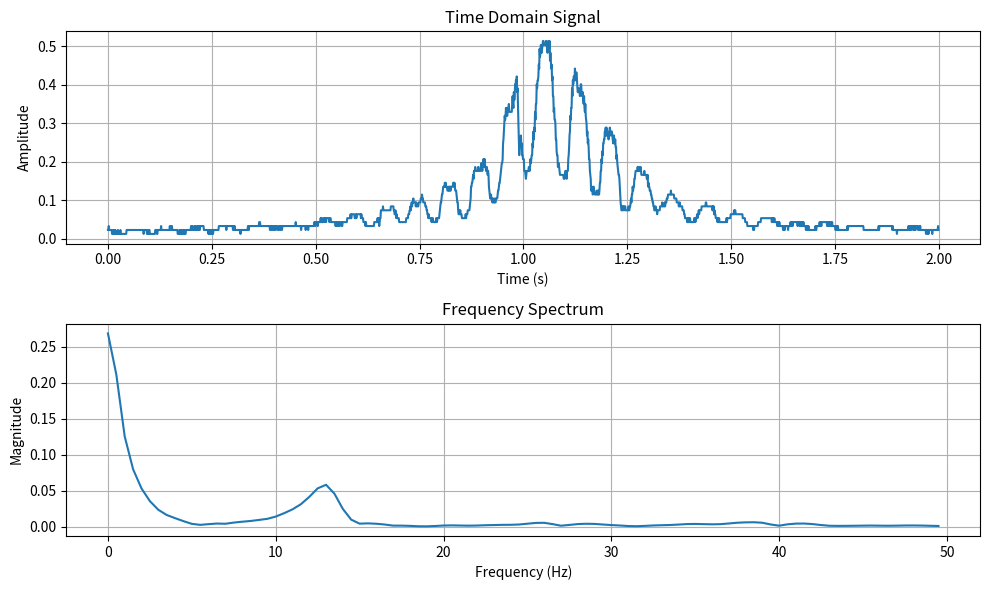

The script that saved this image:
import numpy as np
from matplotlib import pyplot as plt
fs = 1000
# Digilock scan with 0.1 hz
c01 = [0.023235019238889265, 0.023235019238889265, 0.03344024810259327, 0.023235019238889265, 0.023235019238889265, 0.023235019238889265, 0.023235019238889265, 0.023235019238889265, 0.023235019238889265, 0.023235019238889265, 0.01302979037518881, 0.01302979037518881, 0.01302979037518881, 0.023235019238889265, 0.01302979037518881, 0.01302979037518881, 0.023235019238889265, 0.01302979037518881, 0.023235019238889265, 0.01302979037518881, 0.01302979037518881, 0.01302979037518881, 0.01302979037518881, 0.01302979037518881, 0.023235019238889265, 0.01302979037518881, 0.01302979037518881, 0.01302979037518881, 0.01302979037518881, 0.01302979037518881, 0.023235019238889265, 0.01302979037518881, 0.01302979037518881, 0.01302979037518881, 0.01302979037518881, 0.01302979037518881, 0.01302979037518881, 0.01302979037518881, 0.01302979037518881, 0.01302979037518881, 0.01302979037518881, 0.01302979037518881, 0.01302979037518881, 0.01302979037518881, 0.01302979037518881, 0.023235019238889265, 0.023235019238889265, 0.023235019238889265, 0.023235019238889265, 0.023235019238889265, 0.023235019238889265, 0.023235019238889265, 0.023235019238889265, 0.023235019238889265, 0.023235019238889265, 0.023235019238889265, 0.023235019238889265, 0.023235019238889265, 0.023235019238889265, 0.023235019238889265, 0.023235019238889265, 0.023235019238889265, 0.023235019238889265, 0.023235019238889265, 0.023235019238889265, 0.023235019238889265, 0.023235019238889265, 0.023235019238889265, 0.023235019238889265, 0.023235019238889265, 0.023235019238889265, 0.023235019238889265, 0.023235019238889265, 0.023235019238889265, 0.023235019238889265, 0.023235019238889265, 0.023235019238889265, 0.023235019238889265, 0.023235019238889265, 0.023235019238889265, 0.023235019238889265, 0.023235019238889265, 0.023235019238889265, 0.023235019238889265, 0.023235019238889265, 0.023235019238889265, 0.01302979037518881, 0.023235019238889265, 0.023235019238889265, 0.023235019238889265, 0.023235019238889265, 0.023235019238889265, 0.023235019238889265, 0.023235019238889265, 0.01302979037518881, 0.01302979037518881, 0.01302979037518881, 0.023235019238889265, 0.01302979037518881, 0.023235019238889265, 0.023235019238889265, 0.01302979037518881, 0.01302979037518881, 0.01302979037518881, 0.01302979037518881, 0.01302979037518881, 0.01302979037518881, 0.01302979037518881, 0.01302979037518881, 0.01302979037518881, 0.01302979037518881, 0.01302979037518881, 0.01302979037518881, 0.01302979037518881, 0.023235019238889265, 0.023235019238889265, 0.023235019238889265, 0.023235019238889265, 0.01302979037518881, 0.01302979037518881, 0.023235019238889265, 0.023235019238889265, 0.023235019238889265, 0.023235019238889265, 0.023235019238889265, 0.023235019238889265, 0.023235019238889265, 0.023235019238889265, 0.03344024810259327, 0.023235019238889265, 0.023235019238889265, 0.023235019238889265, 0.023235019238889265, 0.023235019238889265, 0.023235019238889265, 0.023235019238889265, 0.023235019238889265, 0.023235019238889265, 0.023235019238889265, 0.023235019238889265, 0.023235019238889265, 0.023235019238889265, 0.023235019238889265, 0.023235019238889265, 0.023235019238889265, 0.023235019238889265, 0.023235019238889265, 0.023235019238889265, 0.023235019238889265, 0.03344024810259327, 0.023235019238889265, 0.023235019238889265, 0.03344024810259327, 0.023235019238889265, 0.03344024810259327, 0.023235019238889265, 0.023235019238889265, 0.023235019238889265, 0.023235019238889265, 0.023235019238889265, 0.023235019238889265, 0.023235019238889265, 0.023235019238889265, 0.023235019238889265, 0.023235019238889265, 0.023235019238889265, 0.023235019238889265, 0.023235019238889265, 0.01302979037518881, 0.01302979037518881, 0.01302979037518881, 0.01302979037518881, 0.023235019238889265, 0.023235019238889265, 0.01302979037518881, 0.023235019238889265, 0.023235019238889265, 0.01302979037518881, 0.01302979037518881, 0.023235019238889265, 0.01302979037518881, 0.01302979037518881, 0.023235019238889265, 0.01302979037518881, 0.023235019238889265, 0.01302979037518881, 0.01302979037518881, 0.01302979037518881, 0.023235019238889265, 0.023235019238889265, 0.023235019238889265, 0.023235019238889265, 0.023235019238889265, 0.023235019238889265, 0.023235019238889265, 0.023235019238889265, 0.023235019238889265, 0.023235019238889265, 0.023235019238889265, 0.023235019238889265, 0.03344024810259327, 0.03344024810259327, 0.023235019238889265, 0.03344024810259327, 0.023235019238889265, 0.023235019238889265, 0.023235019238889265, 0.023235019238889265, 0.03344024810259327, 0.023235019238889265, 0.023235019238889265, 0.03344024810259327, 0.023235019238889265, 0.023235019238889265, 0.023235019238889265, 0.03344024810259327, 0.023235019238889265, 0.023235019238889265, 0.03344024810259327, 0.023235019238889265, 0.03344024810259327, 0.023235019238889265, 0.03344024810259327, 0.03344024810259327, 0.03344024810259327, 0.03344024810259327, 0.03344024810259327, 0.03344024810259327, 0.03344024810259327, 0.03344024810259327, 0.03344024810259327, 0.023235019238889265, 0.023235019238889265, 0.023235019238889265, 0.023235019238889265, 0.023235019238889265, 0.023235019238889265, 0.023235019238889265, 0.023235019238889265, 0.023235019238889265, 0.023235019238889265, 0.023235019238889265, 0.01302979037518881, 0.023235019238889265, 0.01302979037518881, 0.01302979037518881, 0.023235019238889265, 0.01302979037518881, 0.01302979037518881, 0.023235019238889265, 0.01302979037518881, 0.023235019238889265, 0.01302979037518881, 0.01302979037518881, 0.023235019238889265, 0.023235019238889265, 0.023235019238889265, 0.023235019238889265, 0.023235019238889265, 0.023235019238889265, 0.023235019238889265, 0.023235019238889265, 0.023235019238889265, 0.023235019238889265, 0.023235019238889265, 0.023235019238889265, 0.023235019238889265, 0.03344024810259327, 0.03344024810259327, 0.03344024810259327, 0.03344024810259327, 0.03344024810259327, 0.03344024810259327, 0.03344024810259327, 0.03344024810259327, 0.03344024810259327, 0.03344024810259327, 0.03344024810259327, 0.03344024810259327, 0.03344024810259327, 0.03344024810259327, 0.03344024810259327, 0.03344024810259327, 0.03344024810259327, 0.03344024810259327, 0.023235019238889265, 0.03344024810259327, 0.03344024810259327, 0.03344024810259327, 0.03344024810259327, 0.03344024810259327, 0.03344024810259327, 0.03344024810259327, 0.03344024810259327, 0.03344024810259327, 0.03344024810259327, 0.03344024810259327, 0.03344024810259327, 0.03344024810259327, 0.03344024810259327, 0.03344024810259327, 0.023235019238889265, 0.03344024810259327, 0.03344024810259327, 0.023235019238889265, 0.03344024810259327, 0.023235019238889265, 0.023235019238889265, 0.023235019238889265, 0.023235019238889265, 0.023235019238889265, 0.023235019238889265, 0.023235019238889265, 0.023235019238889265, 0.023235019238889265, 0.023235019238889265, 0.023235019238889265, 0.023235019238889265, 0.023235019238889265, 0.01302979037518881, 0.023235019238889265, 0.023235019238889265, 0.023235019238889265, 0.023235019238889265, 0.023235019238889265, 0.023235019238889265, 0.023235019238889265, 0.023235019238889265, 0.023235019238889265, 0.023235019238889265, 0.023235019238889265, 0.023235019238889265, 0.023235019238889265, 0.023235019238889265, 0.023235019238889265, 0.023235019238889265, 0.023235019238889265, 0.03344024810259327, 0.03344024810259327, 0.023235019238889265, 0.03344024810259327, 0.03344024810259327, 0.03344024810259327, 0.03344024810259327, 0.03344024810259327, 0.03344024810259327, 0.03344024810259327, 0.03344024810259327, 0.03344024810259327, 0.03344024810259327, 0.03344024810259327, 0.03344024810259327, 0.03344024810259327, 0.03344024810259327, 0.03344024810259327, 0.03344024810259327, 0.03344024810259327, 0.03344024810259327, 0.03344024810259327, 0.03344024810259327, 0.03344024810259327, 0.03344024810259327, 0.03344024810259327, 0.03344024810259327, 0.04364547696629373, 0.04364547696629373, 0.04364547696629373, 0.03344024810259327, 0.03344024810259327, 0.03344024810259327, 0.03344024810259327, 0.03344024810259327, 0.03344024810259327, 0.03344024810259327, 0.03344024810259327, 0.03344024810259327, 0.03344024810259327, 0.03344024810259327, 0.03344024810259327, 0.03344024810259327, 0.03344024810259327, 0.03344024810259327, 0.03344024810259327, 0.03344024810259327, 0.03344024810259327, 0.03344024810259327, 0.03344024810259327, 0.03344024810259327, 0.03344024810259327, 0.03344024810259327, 0.023235019238889265, 0.03344024810259327, 0.03344024810259327, 0.023235019238889265, 0.03344024810259327, 0.03344024810259327, 0.03344024810259327, 0.023235019238889265, 0.03344024810259327, 0.03344024810259327, 0.023235019238889265, 0.03344024810259327, 0.03344024810259327, 0.03344024810259327, 0.023235019238889265, 0.03344024810259327, 0.03344024810259327, 0.03344024810259327, 0.03344024810259327, 0.023235019238889265, 0.023235019238889265, 0.023235019238889265, 0.03344024810259327, 0.03344024810259327, 0.03344024810259327, 0.023235019238889265, 0.03344024810259327, 0.03344024810259327, 0.03344024810259327, 0.023235019238889265, 0.03344024810259327, 0.03344024810259327, 0.03344024810259327, 0.03344024810259327, 0.03344024810259327, 0.03344024810259327, 0.03344024810259327, 0.03344024810259327, 0.03344024810259327, 0.03344024810259327, 0.03344024810259327, 0.03344024810259327, 0.03344024810259327, 0.03344024810259327, 0.03344024810259327, 0.03344024810259327, 0.03344024810259327, 0.03344024810259327, 0.03344024810259327, 0.03344024810259327, 0.03344024810259327, 0.03344024810259327, 0.03344024810259327, 0.03344024810259327, 0.03344024810259327, 0.03344024810259327, 0.03344024810259327, 0.03344024810259327, 0.03344024810259327, 0.03344024810259327, 0.03344024810259327, 0.03344024810259327, 0.04364547696629373, 0.03344024810259327, 0.03344024810259327, 0.03344024810259327, 0.03344024810259327, 0.03344024810259327, 0.03344024810259327, 0.03344024810259327, 0.03344024810259327, 0.03344024810259327, 0.03344024810259327, 0.03344024810259327, 0.03344024810259327, 0.023235019238889265, 0.03344024810259327, 0.03344024810259327, 0.03344024810259327, 0.03344024810259327, 0.03344024810259327, 0.03344024810259327, 0.03344024810259327, 0.03344024810259327, 0.03344024810259327, 0.03344024810259327, 0.023235019238889265, 0.03344024810259327, 0.03344024810259327, 0.03344024810259327, 0.03344024810259327, 0.03344024810259327, 0.023235019238889265, 0.03344024810259327, 0.03344024810259327, 0.03344024810259327, 0.03344024810259327, 0.03344024810259327, 0.03344024810259327, 0.03344024810259327, 0.03344024810259327, 0.03344024810259327, 0.03344024810259327, 0.03344024810259327, 0.03344024810259327, 0.03344024810259327, 0.03344024810259327, 0.04364547696629373, 0.03344024810259327, 0.03344024810259327, 0.04364547696629373, 0.04364547696629373, 0.04364547696629373, 0.04364547696629373, 0.04364547696629373, 0.03344024810259327, 0.04364547696629373, 0.04364547696629373, 0.04364547696629373, 0.04364547696629373, 0.04364547696629373, 0.04364547696629373, 0.05385070582999418, 0.04364547696629373, 0.05385070582999418, 0.04364547696629373, 0.04364547696629373, 0.04364547696629373, 0.05385070582999418, 0.05385070582999418, 0.05385070582999418, 0.04364547696629373, 0.05385070582999418, 0.05385070582999418, 0.05385070582999418, 0.04364547696629373, 0.05385070582999418, 0.05385070582999418, 0.05385070582999418, 0.05385070582999418, 0.05385070582999418, 0.05385070582999418, 0.05385070582999418, 0.04364547696629373, 0.05385070582999418, 0.05385070582999418, 0.05385070582999418, 0.04364547696629373, 0.04364547696629373, 0.04364547696629373, 0.04364547696629373, 0.04364547696629373, 0.04364547696629373, 0.04364547696629373, 0.04364547696629373, 0.04364547696629373, 0.04364547696629373, 0.04364547696629373, 0.03344024810259327, 0.04364547696629373, 0.03344024810259327, 0.04364547696629373, 0.03344024810259327, 0.03344024810259327, 0.04364547696629373, 0.04364547696629373, 0.04364547696629373, 0.03344024810259327, 0.03344024810259327, 0.04364547696629373, 0.04364547696629373, 0.04364547696629373, 0.04364547696629373, 0.03344024810259327, 0.03344024810259327, 0.04364547696629373, 0.04364547696629373, 0.04364547696629373, 0.04364547696629373, 0.04364547696629373, 0.04364547696629373, 0.04364547696629373, 0.04364547696629373, 0.04364547696629373, 0.04364547696629373, 0.04364547696629373, 0.05385070582999418, 0.05385070582999418, 0.05385070582999418, 0.05385070582999418, 0.05385070582999418, 0.05385070582999418, 0.05385070582999418, 0.05385070582999418, 0.06405593469369819, 0.05385070582999418, 0.05385070582999418, 0.06405593469369819, 0.06405593469369819, 0.06405593469369819, 0.06405593469369819, 0.06405593469369819, 0.06405593469369819, 0.06405593469369819, 0.05385070582999418, 0.05385070582999418, 0.05385070582999418, 0.06405593469369819, 0.05385070582999418, 0.06405593469369819, 0.06405593469369819, 0.06405593469369819, 0.06405593469369819, 0.06405593469369819, 0.06405593469369819, 0.06405593469369819, 0.06405593469369819, 0.06405593469369819, 0.06405593469369819, 0.05385070582999418, 0.06405593469369819, 0.05385070582999418, 0.05385070582999418, 0.05385070582999418, 0.05385070582999418, 0.04364547696629373, 0.04364547696629373, 0.04364547696629373, 0.04364547696629373, 0.04364547696629373, 0.03344024810259327, 0.04364547696629373, 0.03344024810259327, 0.03344024810259327, 0.03344024810259327, 0.03344024810259327, 0.03344024810259327, 0.03344024810259327, 0.03344024810259327, 0.03344024810259327, 0.03344024810259327, 0.03344024810259327, 0.03344024810259327, 0.03344024810259327, 0.03344024810259327, 0.03344024810259327, 0.03344024810259327, 0.03344024810259327, 0.03344024810259327, 0.03344024810259327, 0.03344024810259327, 0.04364547696629373, 0.04364547696629373, 0.04364547696629373, 0.04364547696629373, 0.04364547696629373, 0.04364547696629373, 0.04364547696629373, 0.04364547696629373, 0.05385070582999418, 0.04364547696629373, 0.05385070582999418, 0.04364547696629373, 0.03344024810259327, 0.04364547696629373, 0.05385070582999418, 0.05385070582999418, 0.07426116355739865, 0.07426116355739865, 0.07426116355739865, 0.07426116355739865, 0.07426116355739865, 0.0844663924210991, 0.07426116355739865, 0.07426116355739865, 0.07426116355739865, 0.07426116355739865, 0.07426116355739865, 0.07426116355739865, 0.07426116355739865, 0.07426116355739865, 0.07426116355739865, 0.07426116355739865, 0.07426116355739865, 0.07426116355739865, 0.07426116355739865, 0.07426116355739865, 0.07426116355739865, 0.07426116355739865, 0.07426116355739865, 0.07426116355739865, 0.0844663924210991, 0.0844663924210991, 0.0844663924210991, 0.0844663924210991, 0.0844663924210991, 0.0844663924210991, 0.0844663924210991, 0.07426116355739865, 0.07426116355739865, 0.06405593469369819, 0.06405593469369819, 0.07426116355739865, 0.06405593469369819, 0.05385070582999418, 0.06405593469369819, 0.05385070582999418, 0.05385070582999418, 0.05385070582999418, 0.05385070582999418, 0.05385070582999418, 0.04364547696629373, 0.04364547696629373, 0.04364547696629373, 0.04364547696629373, 0.04364547696629373, 0.04364547696629373, 0.04364547696629373, 0.04364547696629373, 0.04364547696629373, 0.04364547696629373, 0.04364547696629373, 0.04364547696629373, 0.04364547696629373, 0.04364547696629373, 0.04364547696629373, 0.04364547696629373, 0.04364547696629373, 0.05385070582999418, 0.05385070582999418, 0.05385070582999418, 0.05385070582999418, 0.05385070582999418, 0.06405593469369819, 0.06405593469369819, 0.06405593469369819, 0.07426116355739865, 0.07426116355739865, 0.0844663924210991, 0.07426116355739865, 0.0844663924210991, 0.09467162128479956, 0.0844663924210991, 0.09467162128479956, 0.09467162128479956, 0.10487685014850356, 0.09467162128479956, 0.09467162128479956, 0.09467162128479956, 0.09467162128479956, 0.09467162128479956, 0.0844663924210991, 0.09467162128479956, 0.0844663924210991, 0.0844663924210991, 0.0844663924210991, 0.0844663924210991, 0.0844663924210991, 0.09467162128479956, 0.09467162128479956, 0.09467162128479956, 0.09467162128479956, 0.09467162128479956, 0.10487685014850356, 0.10487685014850356, 0.10487685014850356, 0.11508207901220402, 0.10487685014850356, 0.10487685014850356, 0.09467162128479956, 0.09467162128479956, 0.09467162128479956, 0.09467162128479956, 0.09467162128479956, 0.0844663924210991, 0.0844663924210991, 0.0844663924210991, 0.07426116355739865, 0.07426116355739865, 0.06405593469369819, 0.06405593469369819, 0.05385070582999418, 0.06405593469369819, 0.05385070582999418, 0.05385070582999418, 0.05385070582999418, 0.05385070582999418, 0.05385070582999418, 0.05385070582999418, 0.04364547696629373, 0.05385070582999418, 0.05385070582999418, 0.05385070582999418, 0.04364547696629373, 0.04364547696629373, 0.04364547696629373, 0.04364547696629373, 0.04364547696629373, 0.04364547696629373, 0.04364547696629373, 0.05385070582999418, 0.05385070582999418, 0.04364547696629373, 0.05385070582999418, 0.05385070582999418, 0.05385070582999418, 0.05385070582999418, 0.05385070582999418, 0.06405593469369819, 0.07426116355739865, 0.0844663924210991, 0.09467162128479956, 0.09467162128479956, 0.10487685014850356, 0.11508207901220402, 0.11508207901220402, 0.12528730787590447, 0.13549253673960493, 0.13549253673960493, 0.13549253673960493, 0.13549253673960493, 0.14569776560330894, 0.13549253673960493, 0.14569776560330894, 0.13549253673960493, 0.13549253673960493, 0.13549253673960493, 0.12528730787590447, 0.12528730787590447, 0.12528730787590447, 0.13549253673960493, 0.12528730787590447, 0.12528730787590447, 0.13549253673960493, 0.12528730787590447, 0.12528730787590447, 0.13549253673960493, 0.13549253673960493, 0.13549253673960493, 0.13549253673960493, 0.13549253673960493, 0.14569776560330894, 0.14569776560330894, 0.13549253673960493, 0.14569776560330894, 0.13549253673960493, 0.12528730787590447, 0.12528730787590447, 0.12528730787590447, 0.11508207901220402, 0.10487685014850356, 0.09467162128479956, 0.09467162128479956, 0.07426116355739865, 0.06405593469369819, 0.06405593469369819, 0.07426116355739865, 0.06405593469369819, 0.07426116355739865, 0.06405593469369819, 0.06405593469369819, 0.06405593469369819, 0.05385070582999418, 0.05385070582999418, 0.05385070582999418, 0.05385070582999418, 0.05385070582999418, 0.05385070582999418, 0.05385070582999418, 0.05385070582999418, 0.05385070582999418, 0.06405593469369819, 0.05385070582999418, 0.06405593469369819, 0.06405593469369819, 0.06405593469369819, 0.07426116355739865, 0.07426116355739865, 0.07426116355739865, 0.07426116355739865, 0.07426116355739865, 0.0844663924210991, 0.09467162128479956, 0.10487685014850356, 0.13549253673960493, 0.13549253673960493, 0.14569776560330894, 0.14569776560330894, 0.1559029944670094, 0.16610822333070985, 0.1559029944670094, 0.1763134521944103, 0.1763134521944103, 0.1763134521944103, 0.1865186810581143, 0.1763134521944103, 0.1763134521944103, 0.1763134521944103, 0.1763134521944103, 0.1763134521944103, 0.1763134521944103, 0.1865186810581143, 0.1865186810581143, 0.1763134521944103, 0.1763134521944103, 0.1763134521944103, 0.1763134521944103, 0.1763134521944103, 0.1865186810581143, 0.19672390992181477, 0.1865186810581143, 0.1763134521944103, 0.1865186810581143, 0.1865186810581143, 0.20692913878551522, 0.1865186810581143, 0.20692913878551522, 0.20692913878551522, 0.1865186810581143, 0.1865186810581143, 0.1763134521944103, 0.1763134521944103, 0.1865186810581143, 0.1763134521944103, 0.16610822333070985, 0.1763134521944103, 0.16610822333070985, 0.13549253673960493, 0.12528730787590447, 0.11508207901220402, 0.10487685014850356, 0.10487685014850356, 0.11508207901220402, 0.10487685014850356, 0.10487685014850356, 0.09467162128479956, 0.09467162128479956, 0.10487685014850356, 0.09467162128479956, 0.09467162128479956, 0.09467162128479956, 0.10487685014850356, 0.09467162128479956, 0.09467162128479956, 0.10487685014850356, 0.10487685014850356, 0.10487685014850356, 0.10487685014850356, 0.11508207901220402, 0.12528730787590447, 0.12528730787590447, 0.13549253673960493, 0.14569776560330894, 0.14569776560330894, 0.1559029944670094, 0.16610822333070985, 0.1763134521944103, 0.1865186810581143, 0.19672390992181477, 0.19672390992181477, 0.20692913878551522, 0.2477500542403206, 0.2579552831040246, 0.2783657408314255, 0.29877619855883, 0.3191866562862309, 0.30898142742253043, 0.3191866562862309, 0.33959711401363535, 0.3191866562862309, 0.33959711401363535, 0.3191866562862309, 0.33959711401363535, 0.3293918851499349, 0.33959711401363535, 0.3498023428773358, 0.3293918851499349, 0.3293918851499349, 0.3293918851499349, 0.3293918851499349, 0.3293918851499349, 0.3293918851499349, 0.3293918851499349, 0.3498023428773358, 0.37021280060474027, 0.3498023428773358, 0.33959711401363535, 0.3804180294684407, 0.36000757174103626, 0.37021280060474027, 0.40082848719584163, 0.3906232583321412, 0.41103371605954564, 0.3906232583321412, 0.4212389449232461, 0.3804180294684407, 0.3906232583321412, 0.33959711401363535, 0.29877619855883, 0.2579552831040246, 0.21713436764921923, 0.23754482537662014, 0.2477500542403206, 0.2579552831040246, 0.26816051196772506, 0.23754482537662014, 0.2477500542403206, 0.21713436764921923, 0.21713436764921923, 0.20692913878551522, 0.20692913878551522, 0.20692913878551522, 0.1763134521944103, 0.1763134521944103, 0.1763134521944103, 0.16610822333070985, 0.1559029944670094, 0.16610822333070985, 0.1763134521944103, 0.1763134521944103, 0.1763134521944103, 0.1763134521944103, 0.1763134521944103, 0.1865186810581143, 0.1865186810581143, 0.1763134521944103, 0.1865186810581143, 0.20692913878551522, 0.19672390992181477, 0.20692913878551522, 0.21713436764921923, 0.21713436764921923, 0.2477500542403206, 0.23754482537662014, 0.2783657408314255, 0.2579552831040246, 0.28857096969512597, 0.2783657408314255, 0.3293918851499349, 0.30898142742253043, 0.3498023428773358, 0.3498023428773358, 0.40082848719584163, 0.3906232583321412, 0.41103371605954564, 0.41103371605954564, 0.4212389449232461, 0.451854631514351, 0.44164940265065056, 0.4926755469691564, 0.4722650892417519, 0.48247031810545593, 0.5028807758328568, 0.4926755469691564, 0.48247031810545593, 0.4926755469691564, 0.5028807758328568, 0.5130860046965573, 0.5130860046965573, 0.5028807758328568, 0.5028807758328568, 0.5028807758328568, 0.5028807758328568, 0.5028807758328568, 0.5130860046965573, 0.5130860046965573, 0.5028807758328568, 0.4926755469691564, 0.48247031810545593, 0.4926755469691564, 0.5130860046965573, 0.4926755469691564, 0.4926755469691564, 0.5130860046965573, 0.46205986037805147, 0.48247031810545593, 0.46205986037805147, 0.44164940265065056, 0.451854631514351, 0.41103371605954564, 0.4212389449232461, 0.37021280060474027, 0.37021280060474027, 0.3293918851499349, 0.33959711401363535, 0.30898142742253043, 0.30898142742253043, 0.29877619855883, 0.2579552831040246, 0.2579552831040246, 0.22733959651291968, 0.21713436764921923, 0.21713436764921923, 0.1865186810581143, 0.1865186810581143, 0.19672390992181477, 0.1865186810581143, 0.1763134521944103, 0.16610822333070985, 0.16610822333070985, 0.16610822333070985, 0.16610822333070985, 0.16610822333070985, 0.16610822333070985, 0.16610822333070985, 0.16610822333070985, 0.16610822333070985, 0.1559029944670094, 0.1559029944670094, 0.1559029944670094, 0.16610822333070985, 0.1763134521944103, 0.1763134521944103, 0.16610822333070985, 0.1559029944670094, 0.1763134521944103, 0.1763134521944103, 0.1763134521944103, 0.20692913878551522, 0.21713436764921923, 0.23754482537662014, 0.26816051196772506, 0.2783657408314255, 0.3191866562862309, 0.30898142742253043, 0.33959711401363535, 0.33959711401363535, 0.3906232583321412, 0.37021280060474027, 0.41103371605954564, 0.40082848719584163, 0.4212389449232461, 0.4212389449232461, 0.41103371605954564, 0.44164940265065056, 0.4212389449232461, 0.41103371605954564, 0.43144417378694655, 0.43144417378694655, 0.41103371605954564, 0.3906232583321412, 0.3804180294684407, 0.3906232583321412, 0.3906232583321412, 0.3804180294684407, 0.3804180294684407, 0.37021280060474027, 0.3804180294684407, 0.40082848719584163, 0.40082848719584163, 0.3804180294684407, 0.37021280060474027, 0.3804180294684407, 0.3804180294684407, 0.36000757174103626, 0.3498023428773358, 0.37021280060474027, 0.33959711401363535, 0.3293918851499349, 0.3498023428773358, 0.3191866562862309, 0.30898142742253043, 0.29877619855883, 0.26816051196772506, 0.2783657408314255, 0.2477500542403206, 0.2579552831040246, 0.23754482537662014, 0.20692913878551522, 0.20692913878551522, 0.1763134521944103, 0.16610822333070985, 0.1559029944670094, 0.12528730787590447, 0.12528730787590447, 0.13549253673960493, 0.12528730787590447, 0.11508207901220402, 0.12528730787590447, 0.13549253673960493, 0.12528730787590447, 0.12528730787590447, 0.11508207901220402, 0.11508207901220402, 0.11508207901220402, 0.11508207901220402, 0.11508207901220402, 0.12528730787590447, 0.12528730787590447, 0.11508207901220402, 0.11508207901220402, 0.12528730787590447, 0.11508207901220402, 0.12528730787590447, 0.14569776560330894, 0.14569776560330894, 0.1763134521944103, 0.1763134521944103, 0.20692913878551522, 0.19672390992181477, 0.22733959651291968, 0.21713436764921923, 0.2477500542403206, 0.2477500542403206, 0.2579552831040246, 0.2579552831040246, 0.2783657408314255, 0.26816051196772506, 0.28857096969512597, 0.26816051196772506, 0.28857096969512597, 0.26816051196772506, 0.26816051196772506, 0.2783657408314255, 0.26816051196772506, 0.2579552831040246, 0.26816051196772506, 0.2783657408314255, 0.28857096969512597, 0.2783657408314255, 0.26816051196772506, 0.2783657408314255, 0.2783657408314255, 0.2783657408314255, 0.26816051196772506, 0.2579552831040246, 0.2477500542403206, 0.2579552831040246, 0.26816051196772506, 0.2477500542403206, 0.2477500542403206, 0.2579552831040246, 0.23754482537662014, 0.23754482537662014, 0.20692913878551522, 0.21713436764921923, 0.19672390992181477, 0.1865186810581143, 0.1763134521944103, 0.16610822333070985, 0.16610822333070985, 0.1559029944670094, 0.13549253673960493, 0.11508207901220402, 0.09467162128479956, 0.0844663924210991, 0.07426116355739865, 0.07426116355739865, 0.0844663924210991, 0.07426116355739865, 0.0844663924210991, 0.0844663924210991, 0.07426116355739865, 0.0844663924210991, 0.0844663924210991, 0.0844663924210991, 0.07426116355739865, 0.07426116355739865, 0.07426116355739865, 0.07426116355739865, 0.07426116355739865, 0.07426116355739865, 0.07426116355739865, 0.0844663924210991, 0.07426116355739865, 0.07426116355739865, 0.0844663924210991, 0.0844663924210991, 0.09467162128479956, 0.10487685014850356, 0.09467162128479956, 0.11508207901220402, 0.11508207901220402, 0.13549253673960493, 0.12528730787590447, 0.13549253673960493, 0.13549253673960493, 0.1559029944670094, 0.1559029944670094, 0.16610822333070985, 0.1763134521944103, 0.1763134521944103, 0.1763134521944103, 0.1763134521944103, 0.1763134521944103, 0.1865186810581143, 0.1763134521944103, 0.1865186810581143, 0.1865186810581143, 0.1763134521944103, 0.1763134521944103, 0.1763134521944103, 0.1865186810581143, 0.1763134521944103, 0.16610822333070985, 0.16610822333070985, 0.16610822333070985, 0.16610822333070985, 0.16610822333070985, 0.16610822333070985, 0.16610822333070985, 0.1763134521944103, 0.16610822333070985, 0.16610822333070985, 0.16610822333070985, 0.16610822333070985, 0.16610822333070985, 0.1559029944670094, 0.1559029944670094, 0.16610822333070985, 0.13549253673960493, 0.14569776560330894, 0.13549253673960493, 0.13549253673960493, 0.12528730787590447, 0.12528730787590447, 0.12528730787590447, 0.11508207901220402, 0.11508207901220402, 0.10487685014850356, 0.10487685014850356, 0.09467162128479956, 0.09467162128479956, 0.0844663924210991, 0.0844663924210991, 0.07426116355739865, 0.07426116355739865, 0.07426116355739865, 0.0844663924210991, 0.07426116355739865, 0.07426116355739865, 0.07426116355739865, 0.06405593469369819, 0.07426116355739865, 0.07426116355739865, 0.07426116355739865, 0.07426116355739865, 0.07426116355739865, 0.07426116355739865, 0.0844663924210991, 0.0844663924210991, 0.0844663924210991, 0.0844663924210991, 0.0844663924210991, 0.09467162128479956, 0.0844663924210991, 0.0844663924210991, 0.0844663924210991, 0.0844663924210991, 0.0844663924210991, 0.09467162128479956, 0.0844663924210991, 0.09467162128479956, 0.09467162128479956, 0.09467162128479956, 0.10487685014850356, 0.10487685014850356, 0.10487685014850356, 0.11508207901220402, 0.11508207901220402, 0.11508207901220402, 0.11508207901220402, 0.11508207901220402, 0.11508207901220402, 0.11508207901220402, 0.12528730787590447, 0.11508207901220402, 0.11508207901220402, 0.11508207901220402, 0.11508207901220402, 0.11508207901220402, 0.11508207901220402, 0.11508207901220402, 0.10487685014850356, 0.10487685014850356, 0.10487685014850356, 0.10487685014850356, 0.10487685014850356, 0.10487685014850356, 0.09467162128479956, 0.09467162128479956, 0.09467162128479956, 0.09467162128479956, 0.09467162128479956, 0.0844663924210991, 0.0844663924210991, 0.09467162128479956, 0.0844663924210991, 0.0844663924210991, 0.0844663924210991, 0.0844663924210991, 0.0844663924210991, 0.0844663924210991, 0.07426116355739865, 0.07426116355739865, 0.07426116355739865, 0.07426116355739865, 0.06405593469369819, 0.06405593469369819, 0.05385070582999418, 0.05385070582999418, 0.05385070582999418, 0.05385070582999418, 0.05385070582999418, 0.04364547696629373, 0.04364547696629373, 0.05385070582999418, 0.04364547696629373, 0.04364547696629373, 0.05385070582999418, 0.04364547696629373, 0.05385070582999418, 0.04364547696629373, 0.04364547696629373, 0.04364547696629373, 0.04364547696629373, 0.04364547696629373, 0.04364547696629373, 0.04364547696629373, 0.04364547696629373, 0.04364547696629373, 0.05385070582999418, 0.05385070582999418, 0.05385070582999418, 0.04364547696629373, 0.05385070582999418, 0.05385070582999418, 0.05385070582999418, 0.06405593469369819, 0.05385070582999418, 0.06405593469369819, 0.06405593469369819, 0.07426116355739865, 0.06405593469369819, 0.07426116355739865, 0.07426116355739865, 0.07426116355739865, 0.07426116355739865, 0.07426116355739865, 0.0844663924210991, 0.0844663924210991, 0.0844663924210991, 0.0844663924210991, 0.0844663924210991, 0.0844663924210991, 0.0844663924210991, 0.0844663924210991, 0.0844663924210991, 0.0844663924210991, 0.09467162128479956, 0.09467162128479956, 0.0844663924210991, 0.0844663924210991, 0.0844663924210991, 0.0844663924210991, 0.0844663924210991, 0.0844663924210991, 0.0844663924210991, 0.0844663924210991, 0.0844663924210991, 0.0844663924210991, 0.0844663924210991, 0.0844663924210991, 0.0844663924210991, 0.0844663924210991, 0.07426116355739865, 0.0844663924210991, 0.07426116355739865, 0.0844663924210991, 0.06405593469369819, 0.07426116355739865, 0.06405593469369819, 0.06405593469369819, 0.05385070582999418, 0.05385070582999418, 0.05385070582999418, 0.05385070582999418, 0.04364547696629373, 0.05385070582999418, 0.04364547696629373, 0.04364547696629373, 0.05385070582999418, 0.04364547696629373, 0.04364547696629373, 0.04364547696629373, 0.04364547696629373, 0.04364547696629373, 0.04364547696629373, 0.04364547696629373, 0.04364547696629373, 0.04364547696629373, 0.04364547696629373, 0.04364547696629373, 0.04364547696629373, 0.04364547696629373, 0.04364547696629373, 0.04364547696629373, 0.04364547696629373, 0.04364547696629373, 0.05385070582999418, 0.04364547696629373, 0.05385070582999418, 0.05385070582999418, 0.05385070582999418, 0.05385070582999418, 0.05385070582999418, 0.05385070582999418, 0.05385070582999418, 0.05385070582999418, 0.06405593469369819, 0.06405593469369819, 0.06405593469369819, 0.06405593469369819, 0.06405593469369819, 0.06405593469369819, 0.06405593469369819, 0.06405593469369819, 0.07426116355739865, 0.06405593469369819, 0.07426116355739865, 0.07426116355739865, 0.06405593469369819, 0.06405593469369819, 0.06405593469369819, 0.06405593469369819, 0.06405593469369819, 0.06405593469369819, 0.06405593469369819, 0.06405593469369819, 0.06405593469369819, 0.06405593469369819, 0.06405593469369819, 0.06405593469369819, 0.06405593469369819, 0.06405593469369819, 0.06405593469369819, 0.06405593469369819, 0.06405593469369819, 0.05385070582999418, 0.05385070582999418, 0.05385070582999418, 0.05385070582999418, 0.05385070582999418, 0.05385070582999418, 0.04364547696629373, 0.04364547696629373, 0.04364547696629373, 0.04364547696629373, 0.04364547696629373, 0.03344024810259327, 0.03344024810259327, 0.03344024810259327, 0.03344024810259327, 0.03344024810259327, 0.03344024810259327, 0.03344024810259327, 0.03344024810259327, 0.03344024810259327, 0.03344024810259327, 0.03344024810259327, 0.03344024810259327, 0.03344024810259327, 0.03344024810259327, 0.023235019238889265, 0.03344024810259327, 0.023235019238889265, 0.03344024810259327, 0.03344024810259327, 0.03344024810259327, 0.03344024810259327, 0.03344024810259327, 0.03344024810259327, 0.03344024810259327, 0.03344024810259327, 0.03344024810259327, 0.04364547696629373, 0.04364547696629373, 0.04364547696629373, 0.04364547696629373, 0.04364547696629373, 0.04364547696629373, 0.04364547696629373, 0.05385070582999418, 0.05385070582999418, 0.05385070582999418, 0.05385070582999418, 0.05385070582999418, 0.05385070582999418, 0.05385070582999418, 0.05385070582999418, 0.05385070582999418, 0.05385070582999418, 0.05385070582999418, 0.05385070582999418, 0.05385070582999418, 0.05385070582999418, 0.05385070582999418, 0.05385070582999418, 0.05385070582999418, 0.05385070582999418, 0.05385070582999418, 0.05385070582999418, 0.05385070582999418, 0.05385070582999418, 0.05385070582999418, 0.05385070582999418, 0.05385070582999418, 0.05385070582999418, 0.04364547696629373, 0.05385070582999418, 0.05385070582999418, 0.05385070582999418, 0.04364547696629373, 0.04364547696629373, 0.05385070582999418, 0.04364547696629373, 0.04364547696629373, 0.04364547696629373, 0.04364547696629373, 0.04364547696629373, 0.04364547696629373, 0.03344024810259327, 0.04364547696629373, 0.03344024810259327, 0.04364547696629373, 0.03344024810259327, 0.04364547696629373, 0.03344024810259327, 0.03344024810259327, 0.03344024810259327, 0.03344024810259327, 0.03344024810259327, 0.03344024810259327, 0.03344024810259327, 0.03344024810259327, 0.023235019238889265, 0.03344024810259327, 0.023235019238889265, 0.03344024810259327, 0.023235019238889265, 0.03344024810259327, 0.03344024810259327, 0.03344024810259327, 0.03344024810259327, 0.03344024810259327, 0.03344024810259327, 0.03344024810259327, 0.023235019238889265, 0.03344024810259327, 0.03344024810259327, 0.03344024810259327, 0.03344024810259327, 0.03344024810259327, 0.04364547696629373, 0.03344024810259327, 0.04364547696629373, 0.04364547696629373, 0.04364547696629373, 0.03344024810259327, 0.04364547696629373, 0.04364547696629373, 0.04364547696629373, 0.04364547696629373, 0.04364547696629373, 0.04364547696629373, 0.04364547696629373, 0.04364547696629373, 0.04364547696629373, 0.04364547696629373, 0.04364547696629373, 0.03344024810259327, 0.04364547696629373, 0.04364547696629373, 0.04364547696629373, 0.04364547696629373, 0.03344024810259327, 0.04364547696629373, 0.03344024810259327, 0.03344024810259327, 0.04364547696629373, 0.04364547696629373, 0.03344024810259327, 0.04364547696629373, 0.03344024810259327, 0.04364547696629373, 0.03344024810259327, 0.03344024810259327, 0.03344024810259327, 0.03344024810259327, 0.03344024810259327, 0.023235019238889265, 0.03344024810259327, 0.03344024810259327, 0.023235019238889265, 0.03344024810259327, 0.023235019238889265, 0.03344024810259327, 0.023235019238889265, 0.023235019238889265, 0.023235019238889265, 0.023235019238889265, 0.023235019238889265, 0.023235019238889265, 0.023235019238889265, 0.023235019238889265, 0.023235019238889265, 0.023235019238889265, 0.023235019238889265, 0.023235019238889265, 0.023235019238889265, 0.023235019238889265, 0.023235019238889265, 0.023235019238889265, 0.03344024810259327, 0.023235019238889265, 0.023235019238889265, 0.03344024810259327, 0.03344024810259327, 0.03344024810259327, 0.03344024810259327, 0.03344024810259327, 0.03344024810259327, 0.03344024810259327, 0.04364547696629373, 0.03344024810259327, 0.03344024810259327, 0.04364547696629373, 0.03344024810259327, 0.04364547696629373, 0.04364547696629373, 0.04364547696629373, 0.04364547696629373, 0.04364547696629373, 0.04364547696629373, 0.04364547696629373, 0.04364547696629373, 0.04364547696629373, 0.04364547696629373, 0.04364547696629373, 0.04364547696629373, 0.04364547696629373, 0.03344024810259327, 0.04364547696629373, 0.04364547696629373, 0.03344024810259327, 0.04364547696629373, 0.03344024810259327, 0.03344024810259327, 0.04364547696629373, 0.04364547696629373, 0.04364547696629373, 0.03344024810259327, 0.03344024810259327, 0.04364547696629373, 0.03344024810259327, 0.03344024810259327, 0.03344024810259327, 0.03344024810259327, 0.03344024810259327, 0.03344024810259327, 0.03344024810259327, 0.023235019238889265, 0.023235019238889265, 0.03344024810259327, 0.03344024810259327, 0.03344024810259327, 0.023235019238889265, 0.03344024810259327, 0.023235019238889265, 0.023235019238889265, 0.023235019238889265, 0.023235019238889265, 0.023235019238889265, 0.023235019238889265, 0.023235019238889265, 0.023235019238889265, 0.023235019238889265, 0.023235019238889265, 0.023235019238889265, 0.023235019238889265, 0.023235019238889265, 0.023235019238889265, 0.023235019238889265, 0.023235019238889265, 0.023235019238889265, 0.023235019238889265, 0.023235019238889265, 0.023235019238889265, 0.023235019238889265, 0.023235019238889265, 0.03344024810259327, 0.023235019238889265, 0.03344024810259327, 0.03344024810259327, 0.03344024810259327, 0.03344024810259327, 0.03344024810259327, 0.03344024810259327, 0.03344024810259327, 0.03344024810259327, 0.03344024810259327, 0.03344024810259327, 0.03344024810259327, 0.03344024810259327, 0.03344024810259327, 0.03344024810259327, 0.03344024810259327, 0.03344024810259327, 0.03344024810259327, 0.03344024810259327, 0.03344024810259327, 0.03344024810259327, 0.03344024810259327, 0.03344024810259327, 0.03344024810259327, 0.03344024810259327, 0.03344024810259327, 0.03344024810259327, 0.03344024810259327, 0.03344024810259327, 0.03344024810259327, 0.03344024810259327, 0.03344024810259327, 0.03344024810259327, 0.03344024810259327, 0.03344024810259327, 0.03344024810259327, 0.03344024810259327, 0.03344024810259327, 0.023235019238889265, 0.023235019238889265, 0.023235019238889265, 0.023235019238889265, 0.023235019238889265, 0.023235019238889265, 0.023235019238889265, 0.023235019238889265, 0.023235019238889265, 0.023235019238889265, 0.023235019238889265, 0.023235019238889265, 0.023235019238889265, 0.023235019238889265, 0.023235019238889265, 0.023235019238889265, 0.023235019238889265, 0.023235019238889265, 0.023235019238889265, 0.023235019238889265, 0.023235019238889265, 0.023235019238889265, 0.023235019238889265, 0.023235019238889265, 0.023235019238889265, 0.023235019238889265, 0.023235019238889265, 0.023235019238889265, 0.023235019238889265, 0.023235019238889265, 0.023235019238889265, 0.023235019238889265, 0.023235019238889265, 0.023235019238889265, 0.023235019238889265, 0.023235019238889265, 0.03344024810259327, 0.023235019238889265, 0.03344024810259327, 0.03344024810259327, 0.03344024810259327, 0.03344024810259327, 0.03344024810259327, 0.03344024810259327, 0.03344024810259327, 0.03344024810259327, 0.03344024810259327, 0.03344024810259327, 0.03344024810259327, 0.03344024810259327, 0.03344024810259327, 0.03344024810259327, 0.03344024810259327, 0.03344024810259327, 0.03344024810259327, 0.03344024810259327, 0.03344024810259327, 0.03344024810259327, 0.03344024810259327, 0.03344024810259327, 0.03344024810259327, 0.03344024810259327, 0.03344024810259327, 0.03344024810259327, 0.03344024810259327, 0.03344024810259327, 0.03344024810259327, 0.03344024810259327, 0.03344024810259327, 0.023235019238889265, 0.03344024810259327, 0.023235019238889265, 0.023235019238889265, 0.023235019238889265, 0.023235019238889265, 0.023235019238889265, 0.023235019238889265, 0.023235019238889265, 0.023235019238889265, 0.023235019238889265, 0.01302979037518881, 0.023235019238889265, 0.023235019238889265, 0.023235019238889265, 0.023235019238889265, 0.023235019238889265, 0.023235019238889265, 0.023235019238889265, 0.023235019238889265, 0.023235019238889265, 0.023235019238889265, 0.023235019238889265, 0.023235019238889265, 0.023235019238889265, 0.023235019238889265, 0.023235019238889265, 0.023235019238889265, 0.023235019238889265, 0.023235019238889265, 0.023235019238889265, 0.023235019238889265, 0.023235019238889265, 0.023235019238889265, 0.023235019238889265, 0.023235019238889265, 0.023235019238889265, 0.023235019238889265, 0.023235019238889265, 0.03344024810259327, 0.023235019238889265, 0.03344024810259327, 0.03344024810259327, 0.023235019238889265, 0.03344024810259327, 0.023235019238889265, 0.03344024810259327, 0.03344024810259327, 0.03344024810259327, 0.03344024810259327, 0.023235019238889265, 0.03344024810259327, 0.023235019238889265, 0.03344024810259327, 0.03344024810259327, 0.023235019238889265, 0.023235019238889265, 0.03344024810259327, 0.03344024810259327, 0.03344024810259327, 0.03344024810259327, 0.03344024810259327, 0.023235019238889265, 0.023235019238889265, 0.023235019238889265, 0.03344024810259327, 0.023235019238889265, 0.03344024810259327, 0.023235019238889265, 0.023235019238889265, 0.023235019238889265, 0.023235019238889265, 0.023235019238889265, 0.023235019238889265, 0.023235019238889265, 0.023235019238889265, 0.023235019238889265, 0.023235019238889265, 0.023235019238889265, 0.023235019238889265, 0.023235019238889265, 0.01302979037518881, 0.023235019238889265, 0.023235019238889265, 0.023235019238889265, 0.01302979037518881, 0.023235019238889265, 0.01302979037518881, 0.023235019238889265, 0.023235019238889265, 0.023235019238889265, 0.023235019238889265, 0.023235019238889265, 0.023235019238889265, 0.023235019238889265, 0.023235019238889265, 0.01302979037518881, 0.023235019238889265, 0.023235019238889265, 0.023235019238889265, 0.023235019238889265, 0.023235019238889265, 0.023235019238889265, 0.023235019238889265, 0.023235019238889265, 0.023235019238889265, 0.023235019238889265, 0.023235019238889265, 0.023235019238889265, 0.023235019238889265, 0.03344024810259327, 0.023235019238889265]

x = c01


N = len(x)
t = np.arange(N) / fs
# FFT
X = np.fft.fft(x)
freqs = np.fft.fftfreq(N, d=1/fs)

# Keep only positive frequencies
idx = freqs >= 0
freqs = freqs[idx]
X = X[idx]

# Magnitude spectrum
magnitude = np.abs(X)

# ----- Time-domain plot -----
plt.figure(figsize=(10, 6))

plt.subplot(2, 1, 1)
plt.plot(t, x)
plt.xlabel("Time (s)")
plt.ylabel("Amplitude")
plt.title("Time Domain Signal")
plt.grid(True)

# ----- Frequency-domain (FFT) -----
window = np.hanning(N)
x_win = x * window

X = np.fft.rfft(x_win)
freqs = np.fft.rfftfreq(N, d=1/fs)
magnitude = (2 / np.sum(window)) * np.abs(X)

plt.subplot(2, 1, 2)
plt.plot(freqs[:100], magnitude[:100])
plt.xlabel("Frequency (Hz)")
plt.ylabel("Magnitude")
plt.title("Frequency Spectrum")
plt.grid(True)

plt.tight_layout()
plt.show()
